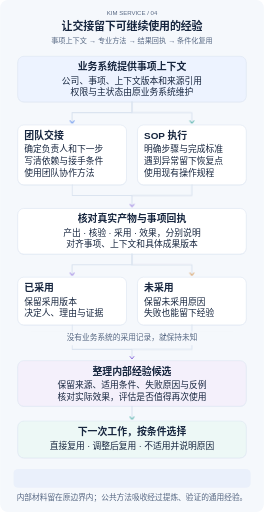
t = 0.00 s
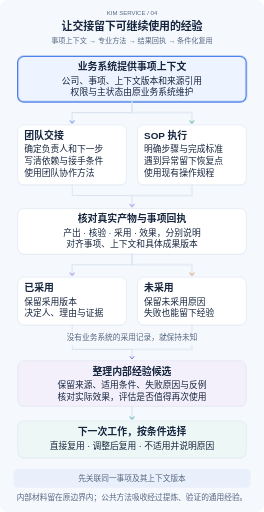
t = 1.35 s
t = 2.99 s: frame unchanged from t = 1.35 s, image omitted
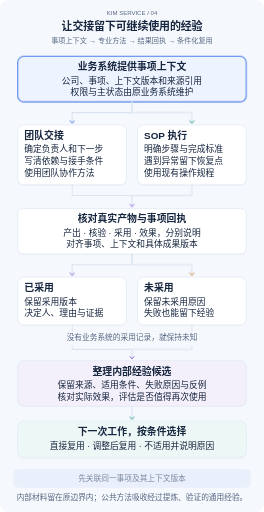
t = 4.95 s
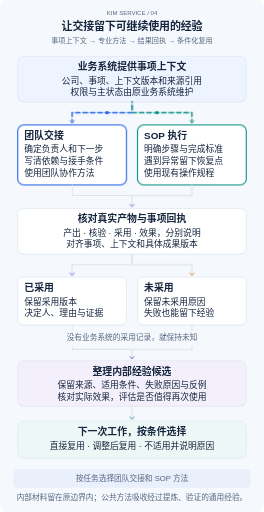
t = 6.61 s
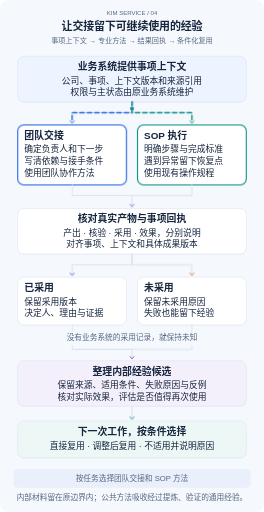
t = 8.32 s

The animated SVG that drew these frames (rendered in a browser with its animation timeline set to each time). Animation: 9 SMIL elements (animateMotion=9), 27 CSS @keyframes rules; frames cover the first 8.32 s, repeats indefinitely.

<?xml version="1.0" encoding="UTF-8"?>
<svg xmlns="http://www.w3.org/2000/svg" width="960" height="1864" viewBox="0 0 960 1864" role="img" aria-labelledby="title desc" lang="zh-CN">
<title id="title">让交接留下可继续使用的经验</title><desc id="desc">事项上下文 → 专业方法 → 结果回执 → 条件化复用. 主要步骤与连接始终显示；动画解释顺序与状态变化，减少动态效果时显示完整结果。</desc>
<style>
    text{font-family:Arial,"Noto Sans CJK SC","Microsoft YaHei",sans-serif;fill:#17263f}
    .title{font-size:40px;font-weight:700;letter-spacing:-.5px}.sub{font-size:26px;fill:#566782}
    .label{font-size:36px;font-weight:700}.body{font-size:32px}.note{font-size:28px;fill:#566782}
    .tiny{font-size:22px;fill:#566782}.center{text-anchor:middle}
    .route{fill:none;stroke:#dbe4f0;stroke-width:4;stroke-linecap:round;stroke-linejoin:round}
    .focus{fill:none;stroke-width:4;opacity:0}.trail{fill:none;stroke-width:5;stroke-linecap:round;stroke-dasharray:16 11;opacity:0}
    .phase-copy,.moving-dot{opacity:0}.steady{opacity:0}.phase{animation-duration:32s;animation-iteration-count:infinite;animation-timing-function:linear;animation-fill-mode:both}
    .after{opacity:0;animation-duration:32s;animation-iteration-count:infinite}.before{animation-duration:32s;animation-iteration-count:infinite}.grow{transform-box:fill-box;transform-origin:left center;transform:scaleX(0);animation-duration:32s;animation-iteration-count:infinite}
    @keyframes done0{0%,4%{opacity:0}14.666666666666668%,97%{opacity:1}100%{opacity:0}}@keyframes pending0{0%,4%{opacity:1}14.666666666666668%,97%{opacity:0}100%{opacity:1}}@keyframes fill0{0%,2%{transform:scaleX(0)}14.666666666666668%,97%{transform:scaleX(1)}100%{transform:scaleX(0)}}.after.d0{animation-name:done0}.before.d0{animation-name:pending0}.grow.d0{animation-name:fill0}
@keyframes done1{0%,20.666666666666668%{opacity:0}31.333333333333336%,97%{opacity:1}100%{opacity:0}}@keyframes pending1{0%,20.666666666666668%{opacity:1}31.333333333333336%,97%{opacity:0}100%{opacity:1}}@keyframes fill1{0%,18.666666666666668%{transform:scaleX(0)}31.333333333333336%,97%{transform:scaleX(1)}100%{transform:scaleX(0)}}.after.d1{animation-name:done1}.before.d1{animation-name:pending1}.grow.d1{animation-name:fill1}
@keyframes done2{0%,37.333333333333336%{opacity:0}48%,97%{opacity:1}100%{opacity:0}}@keyframes pending2{0%,37.333333333333336%{opacity:1}48%,97%{opacity:0}100%{opacity:1}}@keyframes fill2{0%,35.333333333333336%{transform:scaleX(0)}48%,97%{transform:scaleX(1)}100%{transform:scaleX(0)}}.after.d2{animation-name:done2}.before.d2{animation-name:pending2}.grow.d2{animation-name:fill2}
@keyframes done3{0%,54%{opacity:0}64.66666666666667%,97%{opacity:1}100%{opacity:0}}@keyframes pending3{0%,54%{opacity:1}64.66666666666667%,97%{opacity:0}100%{opacity:1}}@keyframes fill3{0%,52%{transform:scaleX(0)}64.66666666666667%,97%{transform:scaleX(1)}100%{transform:scaleX(0)}}.after.d3{animation-name:done3}.before.d3{animation-name:pending3}.grow.d3{animation-name:fill3}
@keyframes done4{0%,70.66666666666667%{opacity:0}81.33333333333333%,97%{opacity:1}100%{opacity:0}}@keyframes pending4{0%,70.66666666666667%{opacity:1}81.33333333333333%,97%{opacity:0}100%{opacity:1}}@keyframes fill4{0%,68.66666666666667%{transform:scaleX(0)}81.33333333333333%,97%{transform:scaleX(1)}100%{transform:scaleX(0)}}.after.d4{animation-name:done4}.before.d4{animation-name:pending4}.grow.d4{animation-name:fill4}
@keyframes done5{0%,87.33333333333333%{opacity:0}94%,97%{opacity:1}100%{opacity:0}}@keyframes pending5{0%,87.33333333333333%{opacity:1}94%,97%{opacity:0}100%{opacity:1}}@keyframes fill5{0%,85.33333333333333%{transform:scaleX(0)}94%,97%{transform:scaleX(1)}100%{transform:scaleX(0)}}.after.d5{animation-name:done5}.before.d5{animation-name:pending5}.grow.d5{animation-name:fill5}
    @keyframes phase0{0%,0.000%{opacity:0}1.600%,15.067%{opacity:1}16.667%,100%{opacity:0}}.p0{animation-name:phase0}.trail.p0{animation-name:phase0,stream;animation-duration:32s,1.4s}
@keyframes phase1{0%,16.667%{opacity:0}18.267%,31.733%{opacity:1}33.333%,100%{opacity:0}}.p1{animation-name:phase1}.trail.p1{animation-name:phase1,stream;animation-duration:32s,1.4s}
@keyframes phase2{0%,33.333%{opacity:0}34.933%,48.400%{opacity:1}50.000%,100%{opacity:0}}.p2{animation-name:phase2}.trail.p2{animation-name:phase2,stream;animation-duration:32s,1.4s}
@keyframes phase3{0%,50.000%{opacity:0}51.600%,65.067%{opacity:1}66.667%,100%{opacity:0}}.p3{animation-name:phase3}.trail.p3{animation-name:phase3,stream;animation-duration:32s,1.4s}
@keyframes phase4{0%,66.667%{opacity:0}68.267%,81.733%{opacity:1}83.333%,100%{opacity:0}}.p4{animation-name:phase4}.trail.p4{animation-name:phase4,stream;animation-duration:32s,1.4s}
@keyframes phase5{0%,83.333%{opacity:0}84.933%,98.400%{opacity:1}100.000%,100%{opacity:0}}.p5{animation-name:phase5}.trail.p5{animation-name:phase5,stream;animation-duration:32s,1.4s}
    @keyframes stream{to{stroke-dashoffset:-54}}
    @keyframes field-wait{0%,69%{opacity:1}70%,98%{opacity:0}100%{opacity:1}}
    @keyframes field-ready{0%,71%{opacity:0}72%,97%{opacity:1}98%,100%{opacity:0}}
    .swap.before{animation-name:field-wait}.swap.after{animation-name:field-ready}
    @media(prefers-reduced-motion:reduce){.phase,.after,.before,.grow{animation:none}.focus{opacity:.28}.trail{display:none}.phase-copy{display:none}.steady,.after{opacity:1}.before,.moving-dot{display:none}.grow{transform:scaleX(1)}}
    @media print{.phase,.after,.before,.grow{animation:none}.focus{opacity:.28}.trail,.phase-copy,.before,.moving-dot{display:none}.steady,.after{opacity:1}.grow{transform:scaleX(1)}}
  </style>
<rect width="960" height="1864" rx="28" fill="#f5f8fc"/><text x="480" y="54" class="tiny center">KIM SERVICE  /  04</text><text x="480" y="111" class="title center">让交接留下可继续使用的经验</text><text x="480" y="157" class="sub center">事项上下文 → 专业方法 → 结果回执 → 条件化复用</text>
<g class="node" data-label="业务系统提供事项上下文"><rect x="64" y="208" width="832" height="166" rx="22" fill="#e8eef7" opacity=".7"/><rect x="64" y="205" width="832" height="166" rx="22" fill="#edf3ff" stroke="#dbe4f0" stroke-width="2"/><rect class="focus phase p0" x="64" y="205" width="832" height="166" rx="22" stroke="#2968e8"/><text x="480" y="256" class="label center">业务系统提供事项上下文</text><text x="480" y="305" class="body center">公司、事项、上下文版本和来源引用</text><text x="480" y="347" class="body center">权限与主状态由原业务系统维护</text></g><path class="route" d="M480 371 V410 H262 V443"/><path class="trail phase p1" d="M480 371 V410 H262 V443" stroke="#2968e8"/><circle class="moving-dot phase p1" r="6" fill="#2968e8"><animateMotion path="M480 371 V410 H262 V443" dur="2.7s" repeatCount="indefinite"/></circle><path class="route" d="M480 371 V410 H698 V443"/><path class="trail phase p1" d="M480 371 V410 H698 V443" stroke="#0d9488"/><circle class="moving-dot phase p1" r="6" fill="#0d9488"><animateMotion path="M480 371 V410 H698 V443" dur="2.7s" repeatCount="indefinite"/></circle><path d="M255 440 L262 449 L269 440" fill="none" stroke="#2968e8" stroke-width="3" stroke-linecap="round" stroke-linejoin="round"/><path d="M691 440 L698 449 L705 440" fill="none" stroke="#0d9488" stroke-width="3" stroke-linecap="round" stroke-linejoin="round"/><g class="node" data-label="团队交接"><rect x="64" y="458" width="396" height="218" rx="22" fill="#e8eef7" opacity=".7"/><rect x="64" y="455" width="396" height="218" rx="22" fill="#fff" stroke="#dbe4f0" stroke-width="2"/><rect class="focus phase p1" x="64" y="455" width="396" height="218" rx="22" stroke="#2968e8"/><text x="88" y="506" class="label">团队交接</text><text x="88" y="555" class="body">确定负责人和下一步</text><text x="88" y="597" class="body">写清依赖与接手条件</text><text x="88" y="639" class="body">使用团队协作方法</text></g><g class="node" data-label="SOP 执行"><rect x="500" y="458" width="396" height="218" rx="22" fill="#e8eef7" opacity=".7"/><rect x="500" y="455" width="396" height="218" rx="22" fill="#fff" stroke="#dbe4f0" stroke-width="2"/><rect class="focus phase p1" x="500" y="455" width="396" height="218" rx="22" stroke="#0d9488"/><text x="524" y="506" class="label">SOP 执行</text><text x="524" y="555" class="body">明确步骤与完成标准</text><text x="524" y="597" class="body">遇到异常留下恢复点</text><text x="524" y="639" class="body">使用现有操作规程</text></g><path class="route" d="M262 673 V712 H480 V747"/><path class="trail phase p2" d="M262 673 V712 H480 V747" stroke="#2968e8"/><circle class="moving-dot phase p2" r="6" fill="#2968e8"><animateMotion path="M262 673 V712 H480 V747" dur="2.7s" repeatCount="indefinite"/></circle><path class="route" d="M698 673 V712 H480"/><path class="trail phase p2" d="M698 673 V712 H480" stroke="#0d9488"/><circle class="moving-dot phase p2" r="6" fill="#0d9488"><animateMotion path="M698 673 V712 H480" dur="2.7s" repeatCount="indefinite"/></circle><path d="M473 744 L480 753 L487 744" fill="none" stroke="#7c56d8" stroke-width="3" stroke-linecap="round" stroke-linejoin="round"/><g class="node" data-label="核对真实产物与事项回执"><rect x="64" y="762" width="832" height="166" rx="22" fill="#e8eef7" opacity=".7"/><rect x="64" y="759" width="832" height="166" rx="22" fill="#fff" stroke="#dbe4f0" stroke-width="2"/><rect class="focus phase p2" x="64" y="759" width="832" height="166" rx="22" stroke="#7c56d8"/><text x="480" y="810" class="label center">核对真实产物与事项回执</text><text x="480" y="859" class="body center">产出 · 核验 · 采用 · 效果，分别说明</text><text x="480" y="901" class="body center">对齐事项、上下文和具体成果版本</text></g><path class="route" d="M480 925 V964 H262 V997"/><path class="trail phase p3" d="M480 925 V964 H262 V997" stroke="#7c56d8"/><circle class="moving-dot phase p3" r="6" fill="#7c56d8"><animateMotion path="M480 925 V964 H262 V997" dur="2.7s" repeatCount="indefinite"/></circle><path class="route" d="M480 925 V964 H698 V997"/><path class="trail phase p3" d="M480 925 V964 H698 V997" stroke="#ce7b24"/><circle class="moving-dot phase p3" r="6" fill="#ce7b24"><animateMotion path="M480 925 V964 H698 V997" dur="2.7s" repeatCount="indefinite"/></circle><path d="M255 994 L262 1003 L269 994" fill="none" stroke="#7c56d8" stroke-width="3" stroke-linecap="round" stroke-linejoin="round"/><path d="M691 994 L698 1003 L705 994" fill="none" stroke="#ce7b24" stroke-width="3" stroke-linecap="round" stroke-linejoin="round"/><g class="node" data-label="已采用"><rect x="64" y="1012" width="396" height="174" rx="22" fill="#e8eef7" opacity=".7"/><rect x="64" y="1009" width="396" height="174" rx="22" fill="#fff" stroke="#dbe4f0" stroke-width="2"/><rect class="focus phase p3" x="64" y="1009" width="396" height="174" rx="22" stroke="#7c56d8"/><text x="88" y="1060" class="label">已采用</text><text x="88" y="1109" class="body">保留采用版本</text><text x="88" y="1151" class="body">决定人、理由与证据</text></g><g class="node" data-label="未采用"><rect x="500" y="1012" width="396" height="174" rx="22" fill="#e8eef7" opacity=".7"/><rect x="500" y="1009" width="396" height="174" rx="22" fill="#fff" stroke="#dbe4f0" stroke-width="2"/><rect class="focus phase p3" x="500" y="1009" width="396" height="174" rx="22" stroke="#ce7b24"/><text x="524" y="1060" class="label">未采用</text><text x="524" y="1109" class="body">保留未采用原因</text><text x="524" y="1151" class="body">失败也能留下经验</text></g><path class="route" d="M262 1183 V1272 H480 V1301"/><path class="trail phase p4" d="M262 1183 V1272 H480 V1301" stroke="#7c56d8"/><circle class="moving-dot phase p4" r="6" fill="#7c56d8"><animateMotion path="M262 1183 V1272 H480 V1301" dur="2.7s" repeatCount="indefinite"/></circle><path class="route" d="M698 1183 V1272 H480"/><path class="trail phase p4" d="M698 1183 V1272 H480" stroke="#ce7b24"/><circle class="moving-dot phase p4" r="6" fill="#ce7b24"><animateMotion path="M698 1183 V1272 H480" dur="2.7s" repeatCount="indefinite"/></circle><path d="M473 1298 L480 1307 L487 1298" fill="none" stroke="#7c56d8" stroke-width="3" stroke-linecap="round" stroke-linejoin="round"/><rect x="100" y="1206" width="760" height="51" rx="12" fill="#f5f8fc"/><text x="480" y="1238" class="note center">没有业务系统的采用记录，就保持未知</text><g class="node" data-label="整理内部经验候选"><rect x="64" y="1316" width="832" height="166" rx="22" fill="#e8eef7" opacity=".7"/><rect x="64" y="1313" width="832" height="166" rx="22" fill="#f4f0fb" stroke="#dbe4f0" stroke-width="2"/><rect class="focus phase p4" x="64" y="1313" width="832" height="166" rx="22" stroke="#7c56d8"/><text x="480" y="1364" class="label center">整理内部经验候选</text><text x="480" y="1413" class="body center">保留来源、适用条件、失败原因与反例</text><text x="480" y="1455" class="body center">核对实际效果，评估是否值得再次使用</text></g><path class="route" d="M480 1479 V1521"/><path class="trail phase p5" d="M480 1479 V1521" stroke="#0d9488"/><circle class="moving-dot phase p5" r="6" fill="#0d9488"><animateMotion path="M480 1479 V1521" dur="2.7s" repeatCount="indefinite"/></circle><path d="M473 1518 L480 1527 L487 1518" fill="none" stroke="#0d9488" stroke-width="3" stroke-linecap="round" stroke-linejoin="round"/><g class="node" data-label="下一次工作，按条件选择"><rect x="64" y="1536" width="832" height="134" rx="22" fill="#e8eef7" opacity=".7"/><rect x="64" y="1533" width="832" height="134" rx="22" fill="#edf8f6" stroke="#dbe4f0" stroke-width="2"/><rect class="focus phase p5" x="64" y="1533" width="832" height="134" rx="22" stroke="#0d9488"/><text x="480" y="1584" class="label center">下一次工作，按条件选择</text><text x="480" y="1633" class="body center">直接复用 · 调整后复用 · 不适用并说明原因</text></g><rect x="48" y="1707" width="864" height="69" rx="18" fill="#eaf0fb"/><text x="480" y="1751" class="note center steady">同一事项 · 明确交接 · 保留原因 · 按条件复用</text><text x="480" y="1751" class="note center phase-copy phase p0">先关联同一事项及其上下文版本</text><text x="480" y="1751" class="note center phase-copy phase p1">按任务选择团队交接和 SOP 方法</text><text x="480" y="1751" class="note center phase-copy phase p2">核对实际成果与四类结果记录</text><text x="480" y="1751" class="note center phase-copy phase p3">记录真实采用情况；缺失保持未知</text><text x="480" y="1751" class="note center phase-copy phase p4">内部经验先作为有来源的候选</text><text x="480" y="1751" class="note center phase-copy phase p5">下次任务核对条件，再决定怎样复用</text><text x="480" y="1821" class="note center">内部材料留在原边界内；公共方法吸收经过提炼、验证的通用经验。</text>
</svg>
